Run: headless pygame with SDL's dummy video driver; simulated clock (each Clock.tick advances the game by its frame time, no real sleeping); random seed 0; keys injected as events and as key.get_pressed() state; no mouse input.
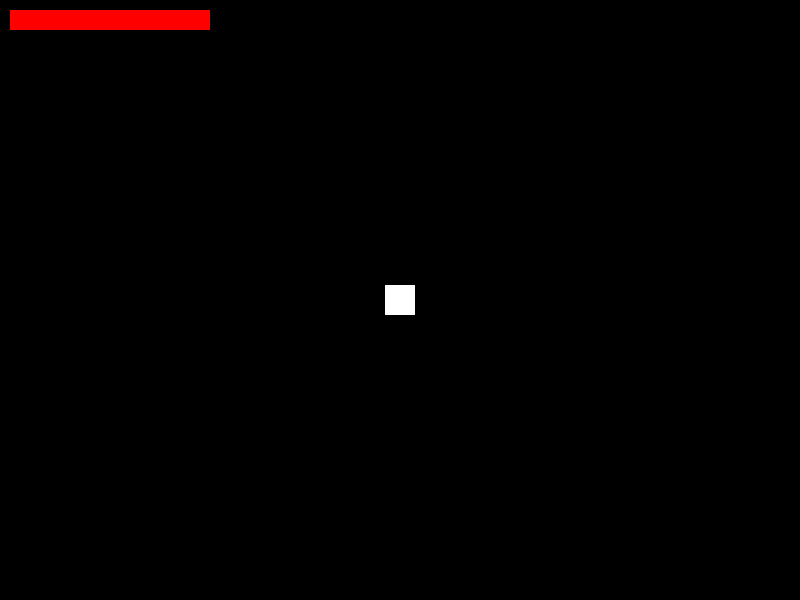
Frame 1 of 4 · flips 1–60 · no input
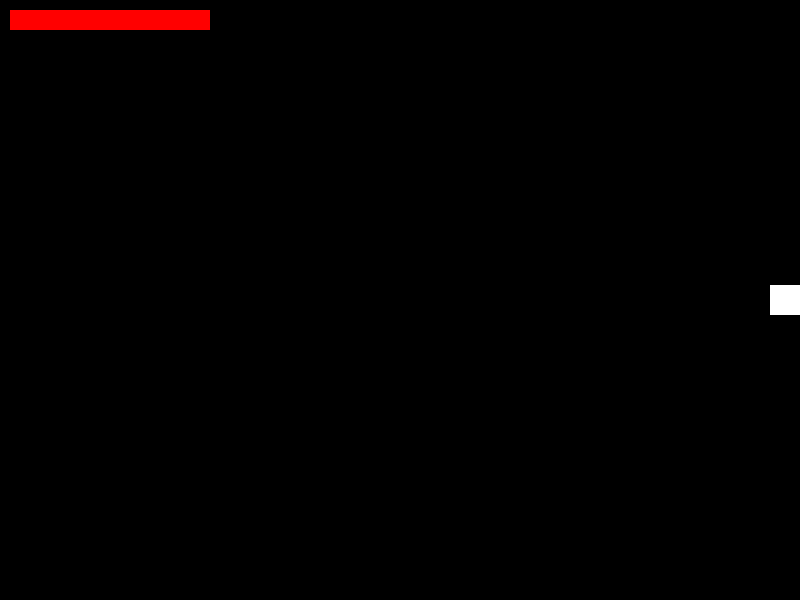
Frame 2 of 4 · flips 61–180 · tapped SPACE, RETURN · held RIGHT (→), D
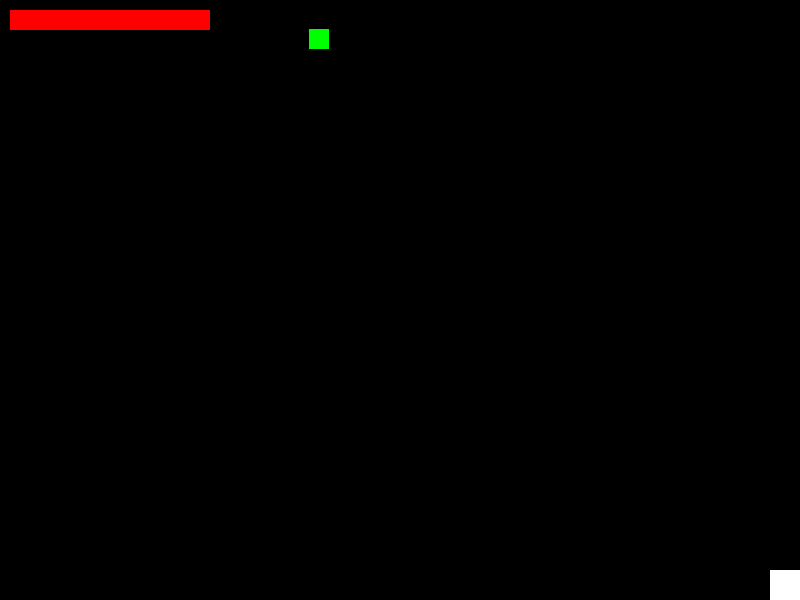
Frame 3 of 4 · flips 181–300 · held DOWN (↓), S
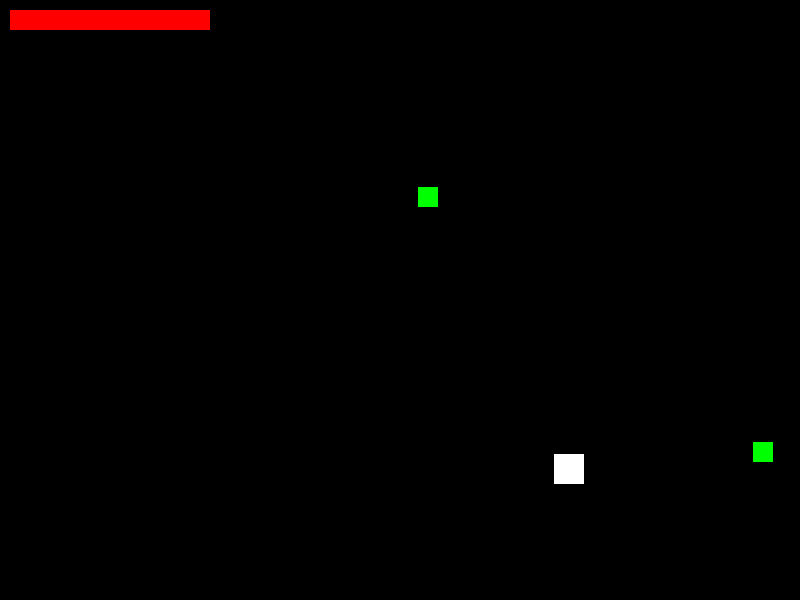
Frame 4 of 4 · flips 301–420 · held LEFT (←), A, UP (↑), W

The pygame program that drew these frames:

import pygame
import random
from pygame.math import Vector2

# Initialize Pygame
pygame.init()

# Screen setup
screen_width = 800
screen_height = 600
screen = pygame.display.set_mode((screen_width, screen_height))
pygame.display.set_caption("Vampire Survivors Clone")
clock = pygame.time.Clock()

# Colors
BLACK = (0, 0, 0)
WHITE = (255, 255, 255)
RED = (255, 0, 0)
GREEN = (0, 255, 0)
BLUE = (0, 0, 255)

# Sprite groups
all_sprites = pygame.sprite.Group()
enemies = pygame.sprite.Group()
projectiles = pygame.sprite.Group()
items = pygame.sprite.Group()

# Screen rectangle for boundary checking
screen_rect = screen.get_rect()

### Player Class
class Player(pygame.sprite.Sprite):
    def __init__(self):
        super().__init__()
        self.image = pygame.Surface((30, 30))
        self.image.fill(WHITE)
        self.rect = self.image.get_rect(center=(screen_width / 2, screen_height / 2))
        self.pos = Vector2(self.rect.center)
        self.speed = 300  # pixels per second
        self.health = 100
        self.experience = 0
        self.level = 1
        self.exp_to_next_level = 100
        self.weapons = [Weapon(self)]
        self.invincible_timer = 0

    def update(self, dt):
        # Movement
        keys = pygame.key.get_pressed()
        velocity = Vector2(0, 0)
        if keys[pygame.K_w] or keys[pygame.K_UP]: velocity.y -= 1
        if keys[pygame.K_s] or keys[pygame.K_DOWN]: velocity.y += 1
        if keys[pygame.K_a] or keys[pygame.K_LEFT]: velocity.x -= 1
        if keys[pygame.K_d] or keys[pygame.K_RIGHT]: velocity.x += 1
        if velocity.length() > 0:
            velocity = velocity.normalize() * self.speed
        self.pos += velocity * dt
        self.rect.center = self.pos
        self.rect.clamp_ip(screen_rect)

        # Invincibility timer
        if self.invincible_timer > 0:
            self.invincible_timer -= dt

        # Update weapons
        for weapon in self.weapons:
            weapon.update(dt)

### Enemy Class
class Enemy(pygame.sprite.Sprite):
    def __init__(self, pos):
        super().__init__()
        self.image = pygame.Surface((20, 20))
        self.image.fill(GREEN)
        self.rect = self.image.get_rect(center=pos)
        self.pos = Vector2(pos)
        self.speed = 100  # pixels per second
        self.health = 10

    def update(self, dt):
        direction = (player.pos - self.pos).normalize()
        self.pos += direction * self.speed * dt
        self.rect.center = self.pos

### Projectile Class
class Projectile(pygame.sprite.Sprite):
    def __init__(self, pos, direction):
        super().__init__()
        self.image = pygame.Surface((5, 5))
        self.image.fill(RED)
        self.rect = self.image.get_rect(center=pos)
        self.pos = Vector2(pos)
        self.velocity = direction * 500  # pixels per second
        self.damage = 5
        self.lifetime = 2.0  # seconds

    def update(self, dt):
        self.pos += self.velocity * dt
        self.rect.center = self.pos
        self.lifetime -= dt
        if self.lifetime <= 0 or not screen_rect.contains(self.rect):
            self.kill()

### Item Class
class Item(pygame.sprite.Sprite):
    def __init__(self, pos):
        super().__init__()
        self.image = pygame.Surface((10, 10))
        self.image.fill(BLUE)
        self.rect = self.image.get_rect(center=pos)
        self.value = 10  # experience points

### Weapon Class
class Weapon:
    def __init__(self, player):
        self.player = player
        self.cooldown = 1.0  # seconds
        self.timer = 0

    def update(self, dt):
        self.timer += dt
        if self.timer >= self.cooldown:
            self.fire()
            self.timer = 0

    def fire(self):
        nearest_enemy = find_nearest_enemy(self.player.pos)
        if nearest_enemy:
            direction = (nearest_enemy.pos - self.player.pos).normalize()
            projectile = Projectile(self.player.pos, direction)
            all_sprites.add(projectile)
            projectiles.add(projectile)

### Utility Function
def find_nearest_enemy(position):
    nearest = None
    min_dist = float('inf')
    for enemy in enemies:
        dist = (enemy.pos - position).length()
        if dist < min_dist:
            min_dist = dist
            nearest = enemy
    return nearest

# Instantiate player
player = Player()
all_sprites.add(player)

# Enemy spawning setup
spawn_timer = 0
spawn_interval = 2.0  # seconds

# Main game loop
running = True
while running:
    dt = clock.tick(60) / 1000.0  # Delta time in seconds

    # Event handling
    for event in pygame.event.get():
        if event.type == pygame.QUIT:
            running = False

    # Update all sprites
    all_sprites.update(dt)

    # Spawn enemies
    spawn_timer += dt
    if spawn_timer >= spawn_interval:
        spawn_timer = 0
        side = random.choice(['top', 'bottom', 'left', 'right'])
        if side == 'top':
            pos = (random.randint(0, screen_width), -20)
        elif side == 'bottom':
            pos = (random.randint(0, screen_width), screen_height + 20)
        elif side == 'left':
            pos = (-20, random.randint(0, screen_height))
        else:  # right
            pos = (screen_width + 20, random.randint(0, screen_height))
        enemy = Enemy(pos)
        all_sprites.add(enemy)
        enemies.add(enemy)

    # Collision detection
    # Projectiles vs Enemies
    hits = pygame.sprite.groupcollide(projectiles, enemies, True, False)
    for projectile, enemies_hit in hits.items():
        for enemy in enemies_hit:
            enemy.health -= projectile.damage
            if enemy.health <= 0:
                enemy.kill()
                item = Item(enemy.rect.center)
                all_sprites.add(item)
                items.add(item)

    # Player vs Items
    hits = pygame.sprite.spritecollide(player, items, True)
    for item in hits:
        player.experience += item.value
        if player.experience >= player.exp_to_next_level:
            player.level += 1
            player.experience = 0
            # Upgrade weapon (reduce cooldown)
            for weapon in player.weapons:
                weapon.cooldown = max(0.1, weapon.cooldown * 0.9)

    # Player vs Enemies
    if player.invincible_timer <= 0:
        hits = pygame.sprite.spritecollide(player, enemies, False)
        if hits:
            player.health -= 10
            player.invincible_timer = 0.5  # 0.5-second invincibility

    # Drawing
    screen.fill(BLACK)
    all_sprites.draw(screen)

    # UI: Health bar
    pygame.draw.rect(screen, RED, (10, 10, max(0, player.health * 2), 20))
    # UI: Experience bar
    exp_ratio = player.experience / player.exp_to_next_level
    pygame.draw.rect(screen, BLUE, (10, 40, exp_ratio * 200, 10))

    pygame.display.flip()

    # Game over condition
    if player.health <= 0:
        running = False

pygame.quit()
